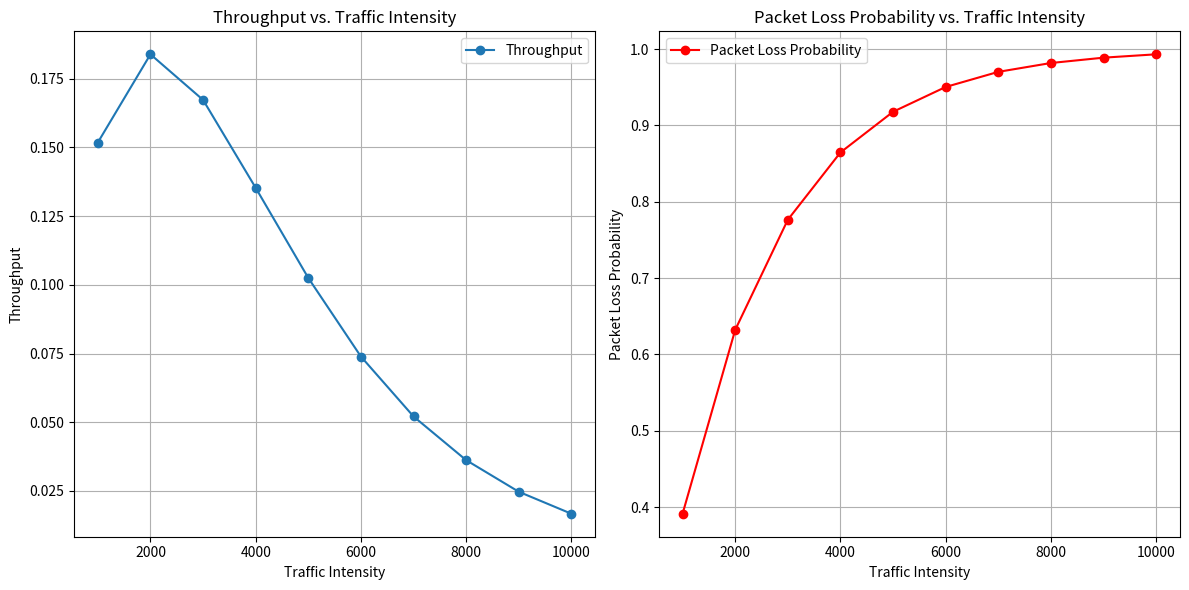

Source code (Python):
import matplotlib.pyplot as plt


def plot_results(intensity, throughput, packet_loss):

    plt.figure(figsize=(12, 6))

    # Throughput Plot
    plt.subplot(1, 2, 1)
    plt.plot(intensity, throughput, label="Throughput", marker="o")
    plt.title("Throughput vs. Traffic Intensity")
    plt.xlabel("Traffic Intensity")
    plt.ylabel("Throughput")
    plt.grid()
    plt.legend()

    # Packet Loss Plot
    plt.subplot(1, 2, 2)
    plt.plot(
        intensity, packet_loss, label="Packet Loss Probability", marker="o", color="red"
    )
    plt.title("Packet Loss Probability vs. Traffic Intensity")
    plt.xlabel("Traffic Intensity")
    plt.ylabel("Packet Loss Probability")
    plt.grid()
    plt.legend()

    plt.tight_layout()
    plt.show()


if __name__ == "__main__":
    intensity = [1000, 2000, 3000, 4000, 5000, 6000, 7000, 8000, 9000, 10000]
    throughput = [
        0.1518,
        0.1839,
        0.1673,
        0.1353,
        0.1025,
        0.0739,
        0.0521,
        0.0362,
        0.0247,
        0.0167,
    ]
    packet_loss = [
        0.3912,
        0.6321,
        0.7764,
        0.8646,
        0.9179,
        0.9504,
        0.9702,
        0.9818,
        0.9888,
        0.9932,
    ]

    x1 = [0.181, 0.279, 0.331, 0.357, 0.368, 0.372, 0.365, 0.359, 0.351, 0.336]
    x2 = [0.121, 0.218, 0.291, 0.368, 0.431, 0.474, 0.527, 0.565, 0.597, 0.635]
    y = [1000, 2000, 3000, 4000, 5000, 6000, 7000, 8000, 9000, 10000]

    plot_results(intensity, throughput, packet_loss)
